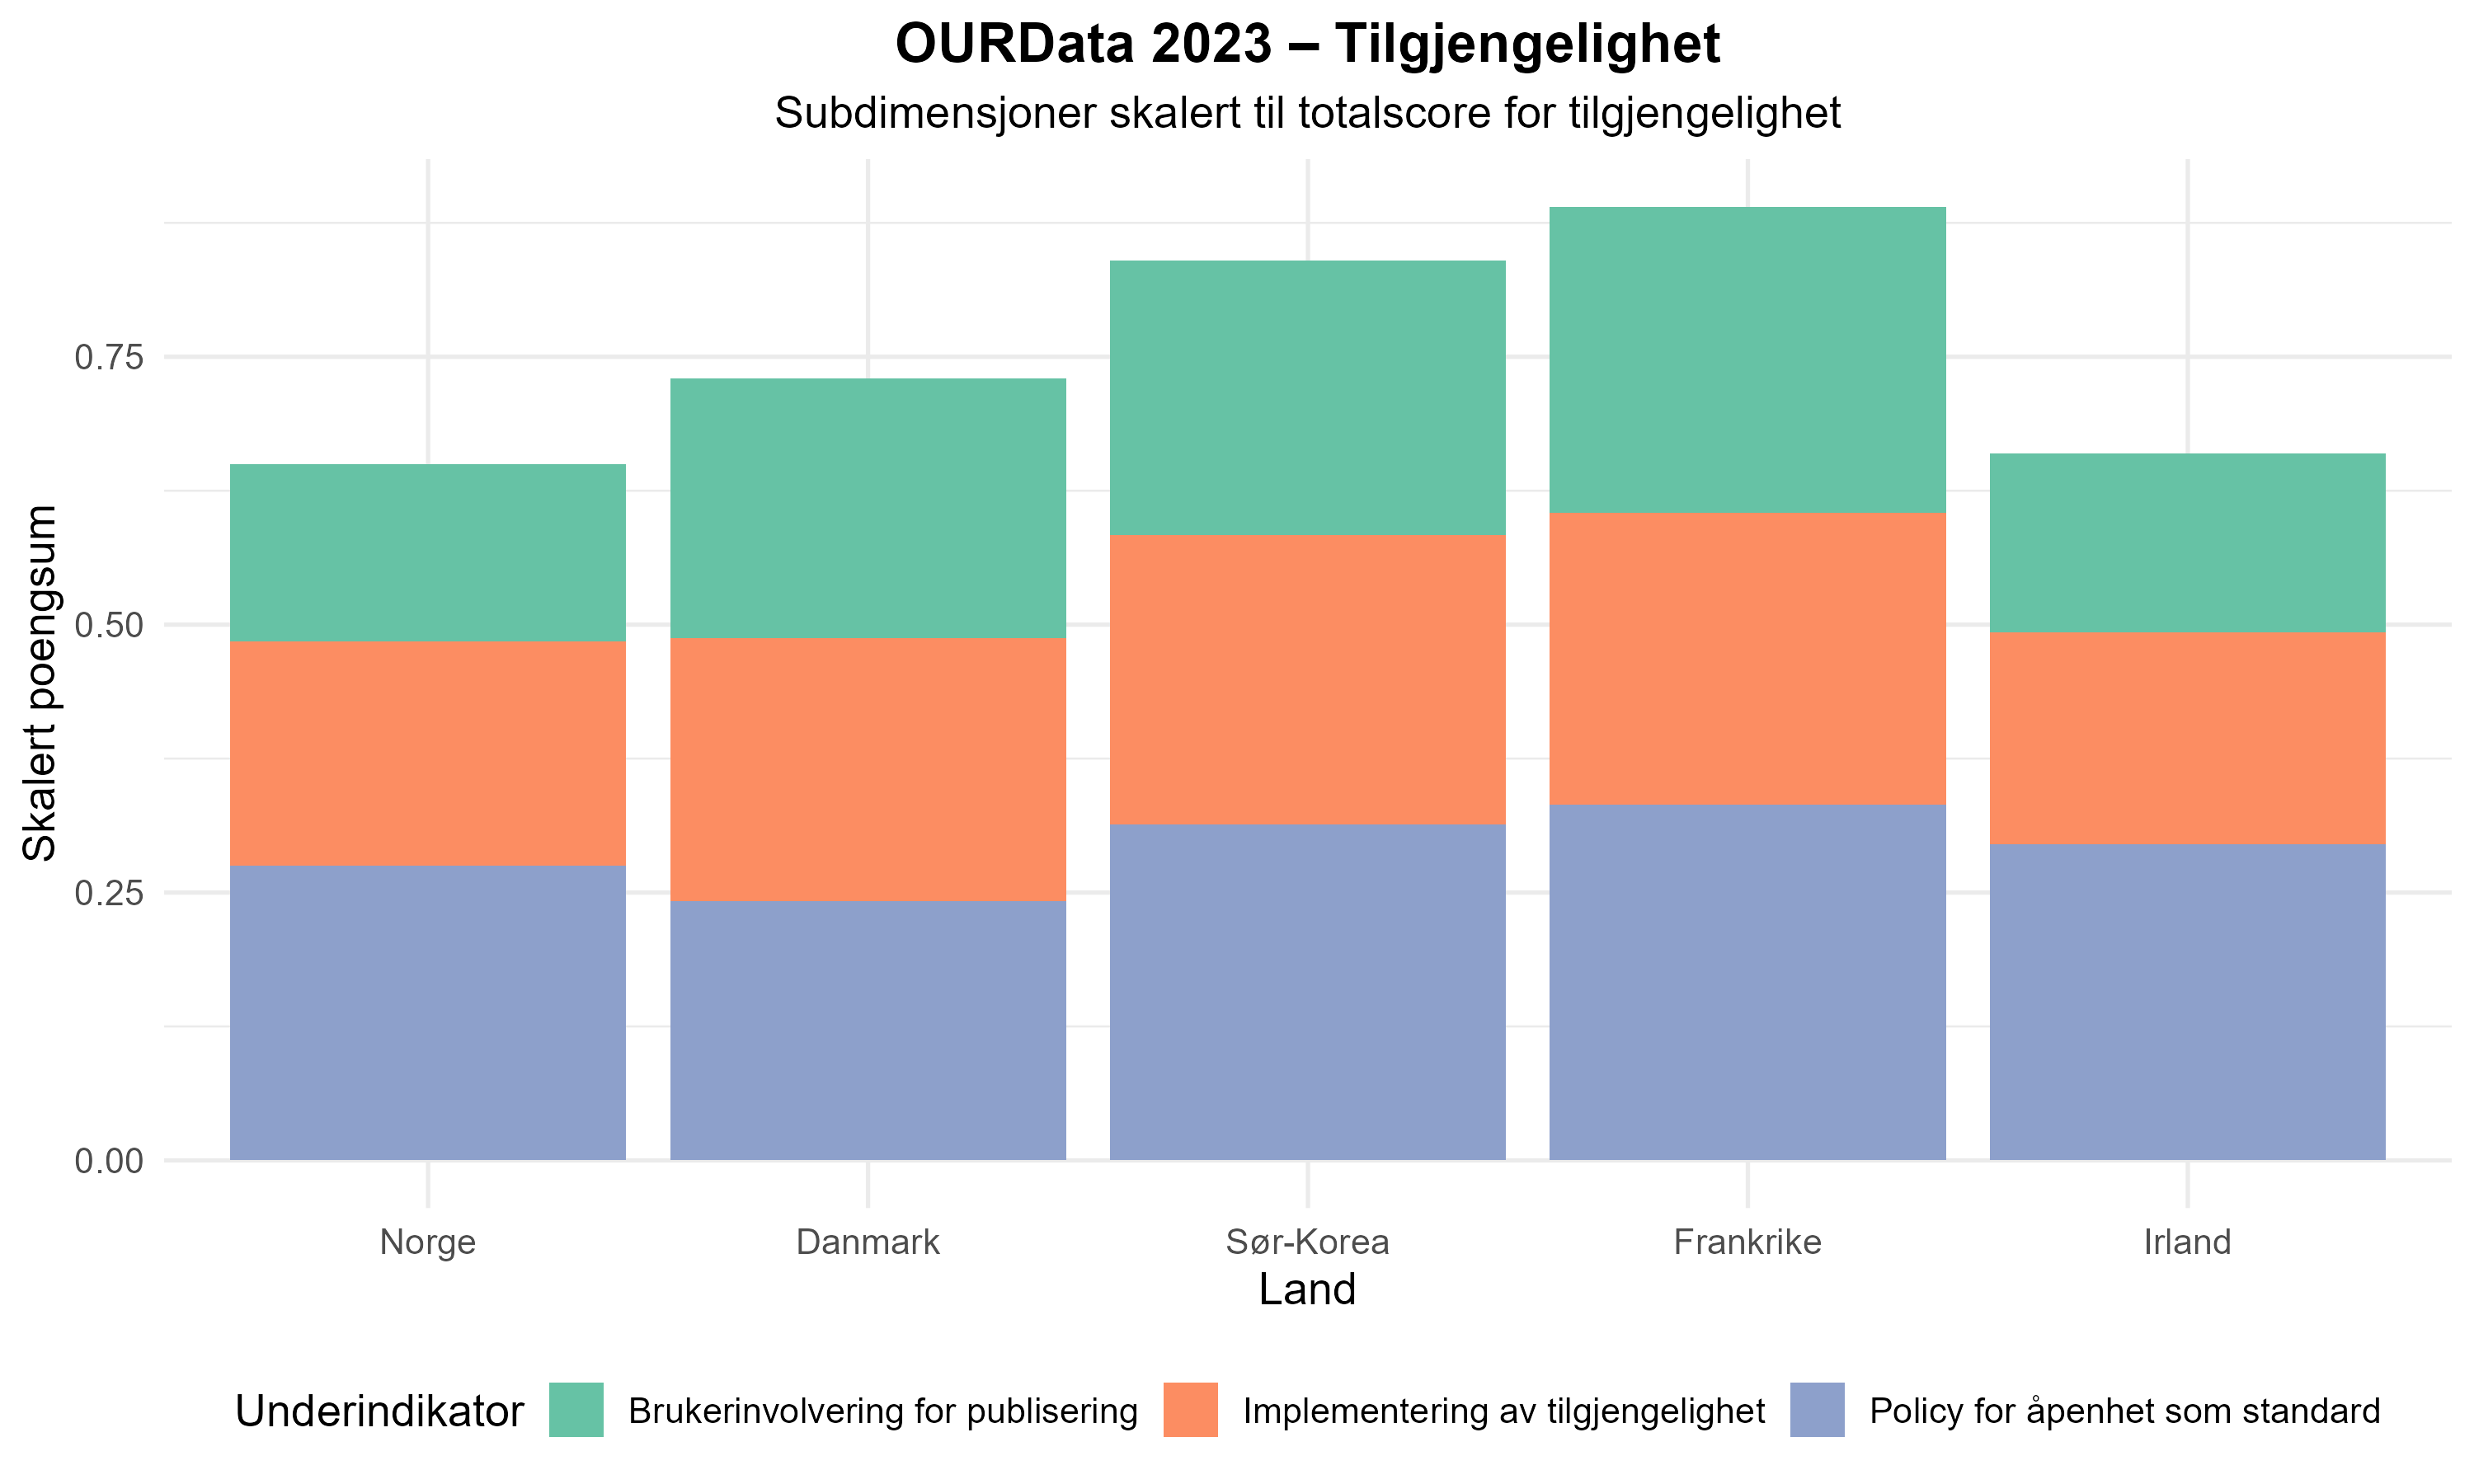

Source data for this figure (header and first rows):
country, indicator, raw_score, parent_score, total_raw, share, scaled_score, dimension, label, country_nb
DNK, content_of_the_open_by_default_policy, 0.73, 0.73, 2.2, 0.3318, 0.2422, Tilgjengelighet, Policy for åpenhet som standard, Danmark
DNK, stakeholder_engagement_for_data_release, 0.73, 0.73, 2.2, 0.3318, 0.2422, Tilgjengelighet, Brukerinvolvering for publisering, Danmark
DNK, implementation, 0.74, 0.73, 2.2, 0.3364, 0.2455, Tilgjengelighet, Implementering av tilgjengelighet, Danmark
FRA, content_of_the_open_by_default_policy, 1, 0.89, 2.68, 0.3731, 0.3321, Tilgjengelighet, Policy for åpenhet som standard, Frankrike
FRA, stakeholder_engagement_for_data_release, 0.86, 0.89, 2.68, 0.3209, 0.2856, Tilgjengelighet, Brukerinvolvering for publisering, Frankrike
FRA, implementation, 0.82, 0.89, 2.68, 0.306, 0.2723, Tilgjengelighet, Implementering av tilgjengelighet, Frankrike
IRE, content_of_the_open_by_default_policy, 0.88, 0.66, 1.97, 0.4467, 0.2948, Tilgjengelighet, Policy for åpenhet som standard, Irland
IRE, stakeholder_engagement_for_data_release, 0.5, 0.66, 1.97, 0.2538, 0.1675, Tilgjengelighet, Brukerinvolvering for publisering, Irland
IRE, implementation, 0.59, 0.66, 1.97, 0.2995, 0.1977, Tilgjengelighet, Implementering av tilgjengelighet, Irland
KOR, content_of_the_open_by_default_policy, 0.94, 0.84, 2.52, 0.373, 0.3133, Tilgjengelighet, Policy for åpenhet som standard, Sør-Korea
KOR, stakeholder_engagement_for_data_release, 0.77, 0.84, 2.52, 0.3056, 0.2567, Tilgjengelighet, Brukerinvolvering for publisering, Sør-Korea
KOR, implementation, 0.81, 0.84, 2.52, 0.3214, 0.27, Tilgjengelighet, Implementering av tilgjengelighet, Sør-Korea
NOR, content_of_the_open_by_default_policy, 0.83, 0.65, 1.96, 0.4235, 0.2753, Tilgjengelighet, Policy for åpenhet som standard, Norge
NOR, stakeholder_engagement_for_data_release, 0.5, 0.65, 1.96, 0.2551, 0.1658, Tilgjengelighet, Brukerinvolvering for publisering, Norge
NOR, implementation, 0.63, 0.65, 1.96, 0.3214, 0.2089, Tilgjengelighet, Implementering av tilgjengelighet, Norge
